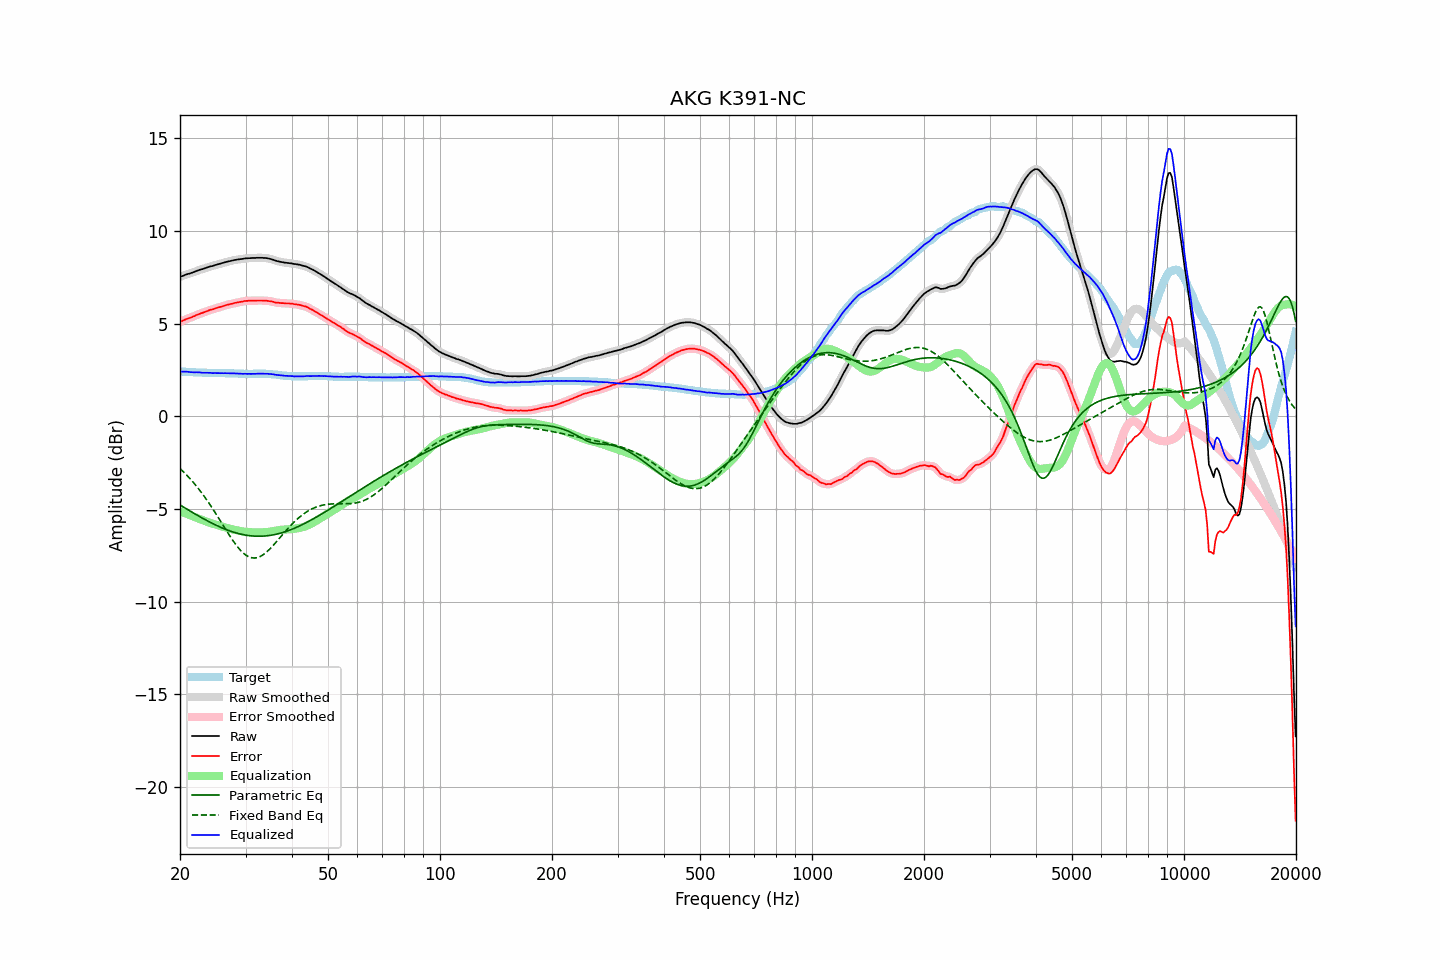

The data file committed next to this chart (first rows):
frequency, raw, error, smoothed, error_smoothed, equalization, parametric_eq, fixed_band_eq, equalized_raw, equalized_smoothed, target
20.00, 7.53, 5.10, 7.53, 5.10, -5.10, -4.78, -2.81, 2.43, 2.42, 2.43
20.20, 7.56, 5.13, 7.56, 5.14, -5.14, -4.83, -2.89, 2.42, 2.42, 2.43
20.40, 7.59, 5.18, 7.60, 5.18, -5.18, -4.88, -2.98, 2.42, 2.42, 2.42
20.61, 7.63, 5.21, 7.63, 5.21, -5.21, -4.93, -3.06, 2.42, 2.42, 2.42
20.81, 7.66, 5.26, 7.66, 5.25, -5.25, -4.99, -3.15, 2.41, 2.41, 2.41
21.02, 7.69, 5.28, 7.69, 5.28, -5.28, -5.04, -3.24, 2.41, 2.41, 2.41
21.23, 7.71, 5.32, 7.71, 5.32, -5.32, -5.09, -3.33, 2.39, 2.40, 2.40
21.44, 7.74, 5.35, 7.74, 5.35, -5.35, -5.14, -3.43, 2.39, 2.39, 2.40
21.66, 7.77, 5.38, 7.77, 5.38, -5.39, -5.19, -3.53, 2.38, 2.38, 2.39
21.87, 7.80, 5.42, 7.80, 5.42, -5.42, -5.24, -3.63, 2.38, 2.38, 2.39
22.09, 7.84, 5.47, 7.84, 5.46, -5.46, -5.29, -3.74, 2.38, 2.38, 2.38
22.31, 7.87, 5.50, 7.87, 5.50, -5.49, -5.34, -3.84, 2.38, 2.38, 2.38
22.54, 7.90, 5.52, 7.90, 5.53, -5.53, -5.39, -3.95, 2.37, 2.38, 2.38
22.76, 7.93, 5.57, 7.93, 5.56, -5.56, -5.44, -4.07, 2.37, 2.37, 2.37
22.99, 7.95, 5.58, 7.95, 5.59, -5.59, -5.49, -4.18, 2.36, 2.36, 2.37
23.22, 7.98, 5.62, 7.98, 5.62, -5.63, -5.54, -4.30, 2.35, 2.36, 2.36
23.45, 8.01, 5.66, 8.01, 5.65, -5.66, -5.58, -4.42, 2.35, 2.35, 2.36
23.69, 8.04, 5.68, 8.04, 5.69, -5.69, -5.63, -4.55, 2.35, 2.36, 2.36
23.92, 8.07, 5.73, 8.07, 5.72, -5.72, -5.68, -4.67, 2.35, 2.35, 2.35
24.16, 8.10, 5.76, 8.09, 5.75, -5.75, -5.72, -4.80, 2.35, 2.35, 2.35
24.40, 8.11, 5.77, 8.12, 5.77, -5.77, -5.76, -4.94, 2.34, 2.34, 2.35
24.65, 8.14, 5.79, 8.14, 5.80, -5.80, -5.81, -5.07, 2.34, 2.34, 2.35
24.89, 8.17, 5.84, 8.17, 5.83, -5.83, -5.85, -5.20, 2.34, 2.34, 2.34
25.14, 8.19, 5.86, 8.19, 5.86, -5.86, -5.89, -5.34, 2.34, 2.34, 2.34
25.39, 8.22, 5.89, 8.22, 5.88, -5.88, -5.93, -5.48, 2.34, 2.34, 2.34
25.65, 8.24, 5.90, 8.24, 5.91, -5.91, -5.97, -5.62, 2.33, 2.33, 2.34
25.91, 8.27, 5.93, 8.27, 5.93, -5.93, -6.01, -5.76, 2.34, 2.33, 2.34
26.16, 8.29, 5.96, 8.29, 5.96, -5.96, -6.04, -5.90, 2.33, 2.33, 2.34
26.43, 8.32, 5.98, 8.32, 5.99, -5.98, -6.08, -6.04, 2.34, 2.33, 2.34
26.69, 8.34, 6.01, 8.34, 6.01, -6.01, -6.11, -6.18, 2.33, 2.33, 2.33
26.96, 8.36, 6.03, 8.36, 6.04, -6.03, -6.14, -6.31, 2.33, 2.33, 2.33
27.23, 8.38, 6.05, 8.38, 6.05, -6.06, -6.18, -6.45, 2.32, 2.32, 2.33
27.50, 8.40, 6.07, 8.40, 6.08, -6.08, -6.21, -6.58, 2.32, 2.32, 2.33
27.77, 8.42, 6.10, 8.42, 6.10, -6.10, -6.23, -6.71, 2.32, 2.32, 2.33
28.05, 8.44, 6.12, 8.44, 6.12, -6.12, -6.26, -6.83, 2.32, 2.32, 2.32
28.33, 8.45, 6.14, 8.45, 6.14, -6.14, -6.29, -6.95, 2.31, 2.32, 2.32
28.62, 8.47, 6.15, 8.47, 6.16, -6.16, -6.31, -7.06, 2.31, 2.31, 2.32
28.90, 8.48, 6.17, 8.48, 6.17, -6.17, -6.33, -7.16, 2.31, 2.31, 2.31
29.19, 8.49, 6.18, 8.49, 6.19, -6.19, -6.35, -7.26, 2.30, 2.30, 2.31
29.48, 8.50, 6.20, 8.51, 6.20, -6.20, -6.37, -7.34, 2.30, 2.30, 2.31
29.78, 8.52, 6.22, 8.52, 6.22, -6.22, -6.39, -7.42, 2.30, 2.30, 2.30
30.08, 8.53, 6.23, 8.53, 6.23, -6.23, -6.40, -7.48, 2.30, 2.30, 2.30
30.38, 8.53, 6.23, 8.53, 6.24, -6.24, -6.42, -7.54, 2.30, 2.30, 2.30
30.68, 8.54, 6.24, 8.54, 6.24, -6.24, -6.43, -7.58, 2.30, 2.30, 2.30
30.99, 8.54, 6.24, 8.54, 6.25, -6.25, -6.44, -7.61, 2.29, 2.30, 2.30
31.30, 8.55, 6.25, 8.55, 6.25, -6.25, -6.45, -7.63, 2.30, 2.30, 2.30
31.61, 8.55, 6.24, 8.55, 6.25, -6.25, -6.46, -7.64, 2.30, 2.30, 2.31
31.93, 8.55, 6.24, 8.55, 6.25, -6.25, -6.46, -7.63, 2.30, 2.30, 2.31
32.24, 8.56, 6.25, 8.56, 6.25, -6.25, -6.46, -7.62, 2.31, 2.30, 2.31
32.57, 8.56, 6.25, 8.56, 6.26, -6.25, -6.46, -7.59, 2.31, 2.31, 2.31
32.89, 8.56, 6.25, 8.56, 6.26, -6.25, -6.46, -7.55, 2.31, 2.31, 2.31
33.22, 8.56, 6.25, 8.56, 6.25, -6.25, -6.46, -7.50, 2.31, 2.31, 2.31
33.55, 8.55, 6.24, 8.56, 6.25, -6.25, -6.46, -7.44, 2.30, 2.31, 2.31
33.89, 8.55, 6.24, 8.55, 6.25, -6.24, -6.45, -7.38, 2.31, 2.30, 2.31
34.23, 8.54, 6.24, 8.54, 6.24, -6.24, -6.44, -7.30, 2.30, 2.30, 2.30
34.57, 8.52, 6.22, 8.52, 6.23, -6.22, -6.43, -7.23, 2.30, 2.30, 2.30
34.92, 8.50, 6.22, 8.50, 6.22, -6.21, -6.42, -7.14, 2.29, 2.29, 2.29
35.27, 8.48, 6.21, 8.48, 6.20, -6.20, -6.40, -7.05, 2.29, 2.28, 2.28
35.62, 8.45, 6.19, 8.45, 6.18, -6.18, -6.39, -6.95, 2.27, 2.27, 2.27
35.97, 8.42, 6.15, 8.42, 6.16, -6.16, -6.37, -6.86, 2.26, 2.26, 2.27
... 635 more rows
